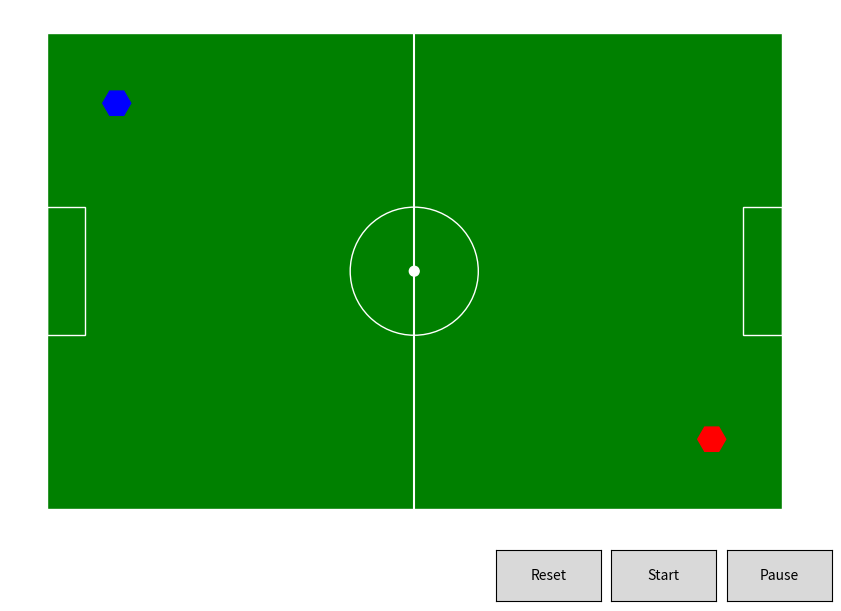

Write Python code to recreate this figure.
import matplotlib.pyplot as plt
import matplotlib.patches as patches
import numpy as np
import random
from matplotlib.widgets import Button

# Soccer Field Dimensions
field_length = 105  # Using a smaller scale for simplicity
field_width = 68

# Ball Movement Parameters
initial_pos = np.array([field_length / 2, field_width / 2], dtype=np.float64)

# Define ball_pos and ball_velocity as global variables
ball_pos = initial_pos.copy()

# Initial Positions for Two Drones
drone1_pos = np.array([10, field_width - 10], dtype=np.float64)  # Top left corner
drone2_pos = np.array([field_length - 10, 10], dtype=np.float64)  # Bottom right corner

# Orbital Parameters
max_drone_speed = 0.5  # Maximum distance a drone can move per frame
orbital_distance = 20
angle_offset = np.pi  # 45 degrees offset for each drone
field_center = np.array([field_length / 2, field_width / 2])
reference_angle = np.arctan2(field_center[1] - ball_pos[1], field_center[0] - ball_pos[0])

# Initialize angles for drones
drone1_angle = np.pi / 4  # Initial angle for Drone 1
drone2_angle = -np.pi / 4  # Initial angle for Drone 2 (opposite direction)



# Function to draw the soccer field
def draw_soccer_field():
    """Draws the soccer field layout."""
    global ax
    fig, ax = plt.subplots(figsize=(10.5, 6.8))  # Scaled figure size
    plt.xlim(0, field_length)
    plt.ylim(0, field_width)
    
    # Field Boundary
    rect = patches.Rectangle((0, 0), field_length, field_width, linewidth=1, edgecolor='white', facecolor='green')
    ax.add_patch(rect)
    
    # Midfield Line and Circle
    plt.plot([field_length / 2, field_length / 2], [0, field_width], color="white")
    midfield_circle = plt.Circle((field_length / 2, field_width / 2), 9.15, color='white', fill=False)  # 9.15m radius
    ax.add_patch(midfield_circle)
    
    # Goal Areas
    goal_area = patches.Rectangle((0, (field_width - 18.32) / 2), 5.5, 18.32, linewidth=1, edgecolor='white', fill=False)
    ax.add_patch(goal_area)
    goal_area = patches.Rectangle((field_length - 5.5, (field_width - 18.32) / 2), 5.5, 18.32, linewidth=1, edgecolor='white', fill=False)
    ax.add_patch(goal_area)
    
    plt.axis('scaled')
    plt.axis('off')
    return fig, ax


# Function to draw drones
def draw_drone(ax, drone_pos, drone_color='blue'):
    # Convert drone_pos NumPy array to a tuple for the position
    drone_marker = patches.RegularPolygon(tuple(drone_pos), numVertices=6, radius=2, orientation=np.pi/6, color=drone_color, fill=True)
    ax.add_patch(drone_marker)
    return drone_marker

# Function to generate random velocity for the ball
def random_velocity():
    """Generates a random, slower velocity vector for the ball."""
    speed = random.uniform(1, 5)  # Further reduced speed range for smoother movement
    angle = random.uniform(0, 2 * np.pi)  # Random direction
    return np.array([speed * np.cos(angle), speed * np.sin(angle)], dtype=np.float64)

ball_velocity = random_velocity()


def update_ball_position(delta_t):
    global ball_pos, ball_velocity  # Access global variables
    # Decrease the chance of direction change for smoother movement
    if random.random() < 0.05:  # Reduced to ~5% chance per time step
        ball_velocity = random_velocity()

    # Update position based on velocity
    ball_pos += ball_velocity * delta_t
    ball_pos = np.clip(ball_pos, [0, 0], [field_length, field_width])
    return ball_pos, ball_velocity


# Function to calculate the new position for the drones orbiting the ball
def calculate_orbital_position(ball_pos, drone_id):
    global orbital_distance, reference_angle, angle_offset

    # Update the reference angle to simulate continuous orbital movement
    reference_angle += angle_offset if drone_id == 1 else -angle_offset

    # Calculate new position based on the updated reference angle and orbital distance
    new_drone_pos = np.array([
        ball_pos[0] + orbital_distance * np.cos(reference_angle),
        ball_pos[1] + orbital_distance * np.sin(reference_angle)
    ])

    return np.clip(new_drone_pos, [0, 0], [field_length, field_width])


def move_towards(current_pos, target_pos, max_distance):
    """
    Move from current_pos towards target_pos but do not exceed max_distance.
    """
    direction_vector = target_pos - current_pos
    distance = np.linalg.norm(direction_vector)
    if distance <= max_distance:
        return target_pos
    else:
        # Normalize the direction vector and scale by max_distance
        direction_vector /= distance
        new_pos = current_pos + direction_vector * max_distance
        return new_pos


# Function to update the positions of both drones
def update_drones_positions():
    global drone1_pos, drone2_pos, drone1_angle, drone2_angle

    # Angular speed determines how fast drones orbit around the ball
    angular_speed = 0.02  # Radians per frame

    # Update angles for each drone
    drone1_angle += angular_speed
    drone2_angle -= angular_speed  # Negative for opposite direction

    # Calculate new positions based on updated angles
    drone1_pos = ball_pos + orbital_distance * np.array([np.cos(drone1_angle), np.sin(drone1_angle)])
    drone2_pos = ball_pos + orbital_distance * np.array([np.cos(drone2_angle), np.sin(drone2_angle)])

    # Ensure new positions are within field boundaries
    drone1_pos = np.clip(drone1_pos, [0, 0], [field_length, field_width])
    drone2_pos = np.clip(drone2_pos, [0, 0], [field_length, field_width])

# Control functions (start, pause, reset) and update_frame function
running = False

def start(event):
    global running
    running = True

def pause(event):
    global running
    running = False

def reset(event):
    global ball_pos, ball_velocity, drone1_pos, drone2_pos
    ball_pos = initial_pos.copy()
    ball_velocity = random_velocity()
    drone1_pos = np.array([10, field_width - 10], dtype=np.float64)
    drone2_pos = np.array([field_length - 10, 10], dtype=np.float64)
    running = False
    update_frame()  # Ensure the frame is updated immediately when reset

def update_frame():
    global ball, drone1, drone2
    if running:
        update_ball_position(0.1)
        update_drones_positions()
        ball.set_center(ball_pos)
        drone1.remove()  # Remove the previous drone shape
        drone2.remove()  # Remove the previous drone shape
        drone1 = draw_drone(ax, drone1_pos, 'blue')  # Draw the new drone shape
        drone2 = draw_drone(ax, drone2_pos, 'red')  # Draw the new drone shape
        plt.draw()

def simulate_ball_movement():
    fig, ax = draw_soccer_field()
    global ball, drone1,drone2  # Declare ball and drone as global to access them in update_frame
    ball = plt.Circle(ball_pos, 0.7, color='white')  # Initialize ball
    drone1 = draw_drone(ax, drone1_pos, 'blue')
    drone2 = draw_drone(ax, drone2_pos, 'red')
    ax.add_patch(ball)

    # Initialize Buttons
    ax_start = plt.axes([0.7, 0.01, 0.1, 0.075])
    ax_pause = plt.axes([0.81, 0.01, 0.1, 0.075])
    ax_reset = plt.axes([0.59, 0.01, 0.1, 0.075])
    btn_start = Button(ax_start, 'Start')
    btn_pause = Button(ax_pause, 'Pause')
    btn_reset = Button(ax_reset, 'Reset')
    btn_start.on_clicked(start)
    btn_pause.on_clicked(pause)
    btn_reset.on_clicked(reset)

    # Timer for updating the frame
    timer = fig.canvas.new_timer(interval=20)
    timer.add_callback(update_frame)
    timer.start()

    plt.show()

simulate_ball_movement()
